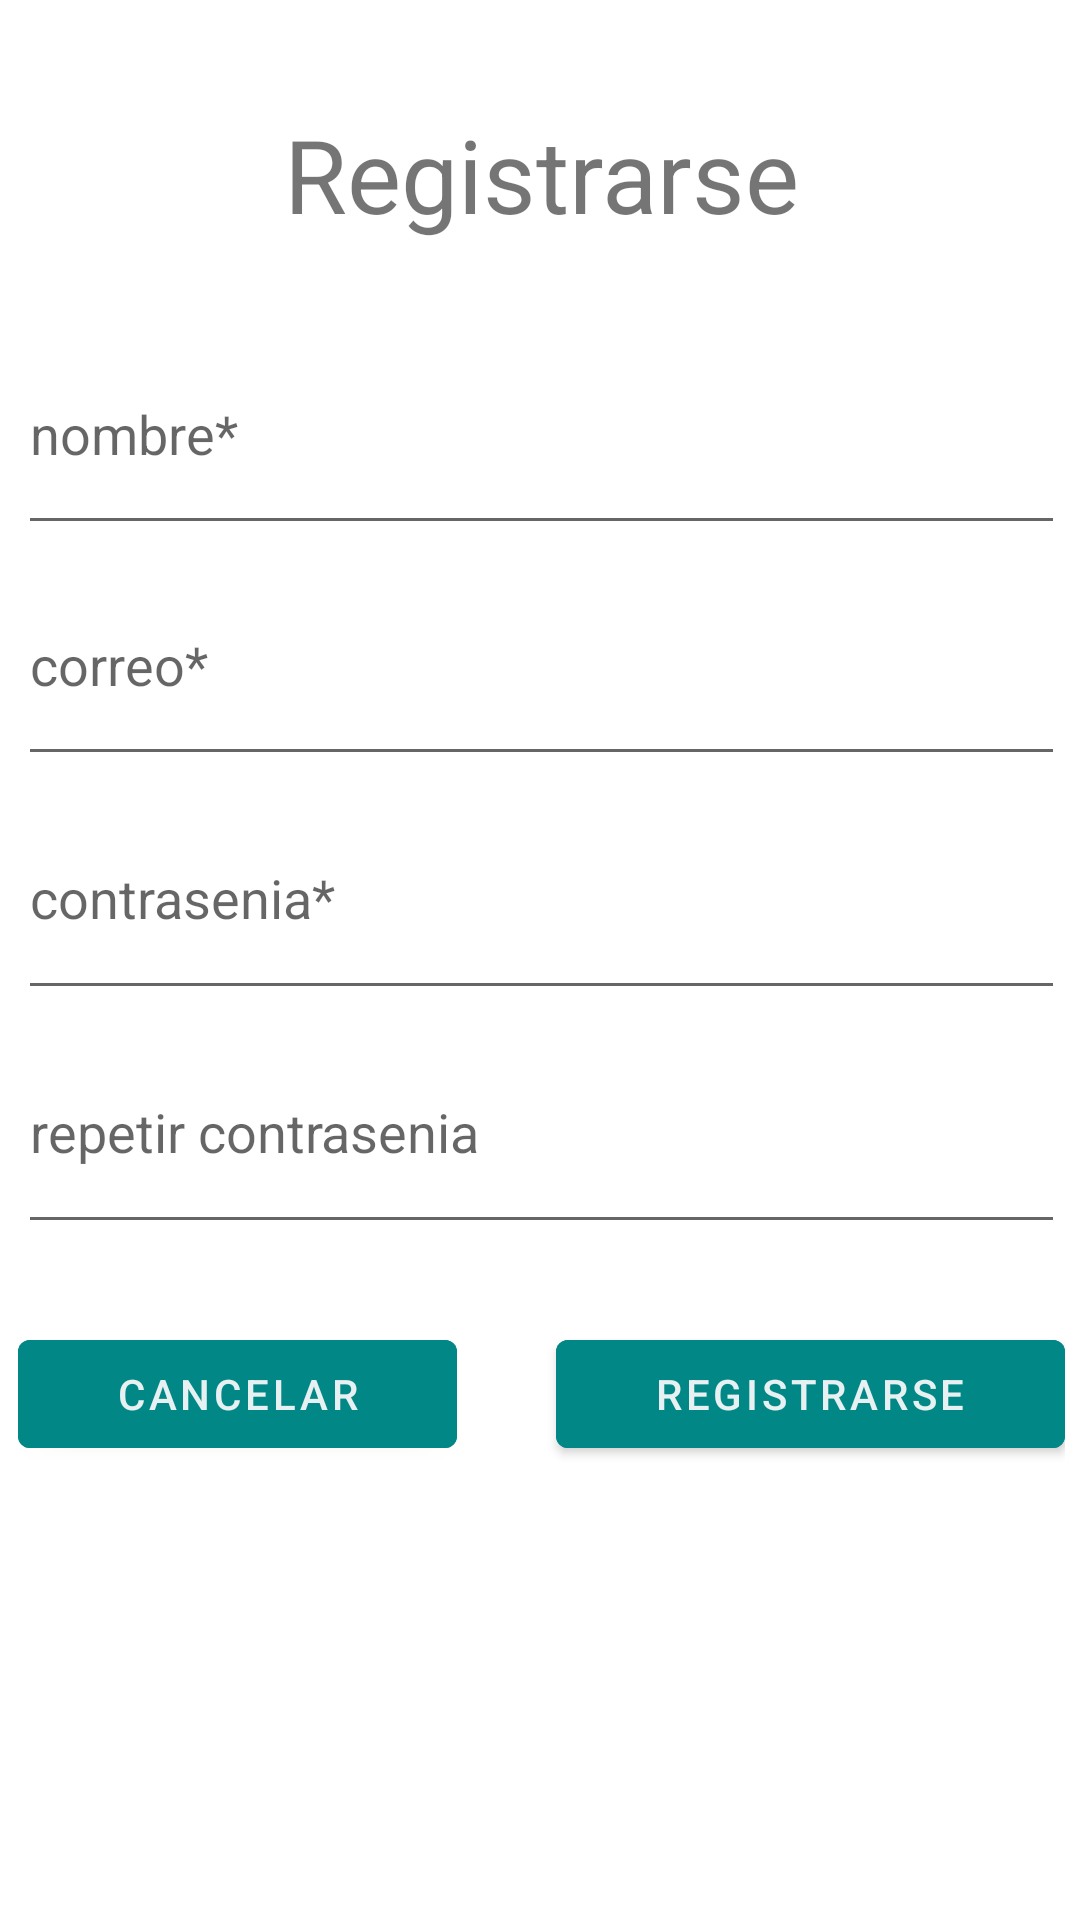

Produce the Android XML layout that renders to this screen, including the resource entries it uses.
<!-- AndroidManifest.xml: application theme Theme.AgendaNFC -->
<!-- res/layout/activity_registrarse.xml -->
<?xml version="1.0" encoding="utf-8"?>
<androidx.constraintlayout.widget.ConstraintLayout xmlns:android="http://schemas.android.com/apk/res/android"
    xmlns:app="http://schemas.android.com/apk/res-auto"
    xmlns:tools="http://schemas.android.com/tools"
    android:layout_width="match_parent"
    android:layout_height="match_parent"
    tools:context=".RegistrarseActivity">

    <LinearLayout
        android:layout_width="349dp"
        android:layout_height="617dp"
        android:layout_marginStart="32dp"
        android:layout_marginTop="57dp"
        android:layout_marginEnd="31dp"
        android:layout_marginBottom="57dp"
        android:orientation="vertical"
        app:layout_constraintBottom_toBottomOf="parent"
        app:layout_constraintEnd_toEndOf="parent"
        app:layout_constraintStart_toStartOf="parent"
        app:layout_constraintTop_toTopOf="parent">

        <TextView
            android:id="@+id/tvIDiregistrarse"
            android:layout_width="match_parent"
            android:layout_height="93dp"
            android:gravity="center"
            android:text="@string/tv_registrarse"
            android:textSize="34sp" />

        <EditText
            android:id="@+id/nombredeusuario"
            android:layout_width="match_parent"
            android:layout_height="77dp"
            android:ems="10"
            android:hint="nombre*"
            android:inputType="textPersonName"
            android:minHeight="48dp" />

        <EditText
            android:id="@+id/correoIS"
            android:layout_width="match_parent"
            android:layout_height="77dp"
            android:ems="10"
            android:hint="correo*"
            android:inputType="textPersonName"
            android:minHeight="48dp" />

        <EditText
            android:id="@+id/contraseniaIS"
            android:layout_width="match_parent"
            android:layout_height="78dp"
            android:ems="10"
            android:hint="contrasenia*"
            android:inputType="textPassword" />

        <EditText
            android:id="@+id/contraseniaRep"
            android:layout_width="match_parent"
            android:layout_height="78dp"
            android:ems="10"
            android:hint="repetir contrasenia"
            android:inputType="textPassword" />

        <LinearLayout
            android:layout_width="match_parent"
            android:layout_height="100dp"
            android:gravity="center|center_horizontal"
            android:orientation="horizontal">

            <Button
                android:id="@+id/bto_aniadirLlamada"
                android:layout_width="wrap_content"
                android:layout_height="wrap_content"
                android:layout_weight="1"
                android:backgroundTint="@color/BTO_HOME_turquesa"
                android:onClick="irInicio"
                android:text="@string/btn_cancelar" />

            <Space
                android:layout_width="wrap_content"
                android:layout_height="wrap_content"
                android:layout_weight="1" />

            <Button
                android:id="@+id/id_bto_registrarse"
                android:layout_width="wrap_content"
                android:layout_height="wrap_content"
                android:layout_weight="1"
                android:backgroundTint="@color/BTO_HOME_turquesa"
                android:onClick="registrarUsuario"
                android:text="@string/btn_registrar_pantalla" />
        </LinearLayout>
    </LinearLayout>
</androidx.constraintlayout.widget.ConstraintLayout>
<!-- resources referenced by this layout -->
<resources>
  <color name="BTO_HOME_turquesa">#FF018786</color>
  <string name="btn_cancelar">CANCELAR</string>
  <string name="btn_registrar_pantalla">REGISTRARSE</string>
  <string name="tv_registrarse">Registrarse</string>
  <style name="Theme.AgendaNFC" parent="Theme.MaterialComponents.DayNight.DarkActionBar">
          
          <item name="colorPrimary">#2970CA</item>
          <item name="colorPrimaryVariant">#087E8B</item>
          <item name="colorOnPrimary">#E8F1F2</item>
          
          <item name="colorSecondary">#0B3954</item>
          <item name="colorSecondaryVariant">#BFD7EA</item>
          <item name="colorOnSecondary">#2F2D2E</item>
          
          <item name="android:statusBarColor" tools:targetApi="l">?attr/colorPrimaryVariant</item>
          
      </style>
</resources>
